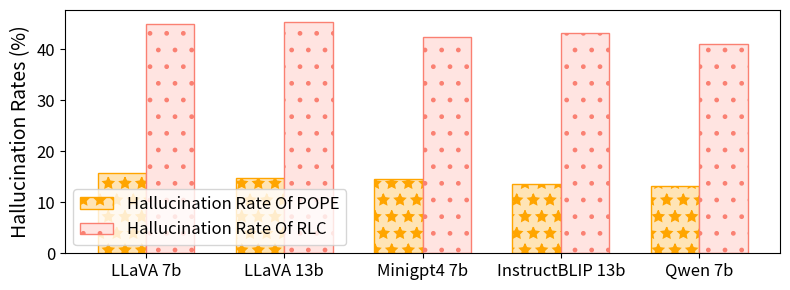

Here is the Python script that generated this plot: (Note: this script raises an exception after producing the figure.)
import matplotlib.pyplot as plt
import pandas as pd
import numpy as np

# 创建数据框
data = {
    'Model': ['LLaVA 7b', 'LLaVA 13b', 'Minigpt4 7b', 'InstructBLIP 13b', 'Qwen 7b'],
    'Hallucination Rate POPE': [15.79, 14.81, 14.55, 13.51, 13.19],
    'Hallucination Rate RLC': [44.90, 45.43, 42.49, 43.13, 41.02]
}

df = pd.DataFrame(data)

# 设置索引
df.set_index('Model', inplace=True)

# 绘图
fig, ax = plt.subplots(figsize=(8, 3))

# 位置和宽度设置
x = np.arange(len(df))
width = 0.35

# 绘制条形图
rects1 = ax.bar(x - width/2, df['Hallucination Rate POPE'], width, label='Hallucination Rate Of POPE', hatch='*', color='moccasin', edgecolor='orange')
rects2 = ax.bar(x + width/2, df['Hallucination Rate RLC'], width, label='Hallucination Rate Of RLC', hatch='.', color='mistyrose', edgecolor='salmon')

# 设置图表标题和标签
ax.set_ylabel('Hallucination Rates (%)', fontsize=14)  # 调整字体大小
ax.set_xticks(x)
ax.set_xticklabels(df.index)
ax.legend()
ax.legend(loc='lower left', fontsize=12)
# 放大下标字体
ax.tick_params(axis='x', labelsize=12)
ax.tick_params(axis='y', labelsize=12)
plt.xticks(rotation=0)
plt.tight_layout()

# 保存图表
plt.savefig('/home/<user>/hallu_team/junkai/Dataset/RLC-bench/photo/Hallucination_Rates_Chart.png', dpi=300, bbox_inches='tight')
plt.show()
